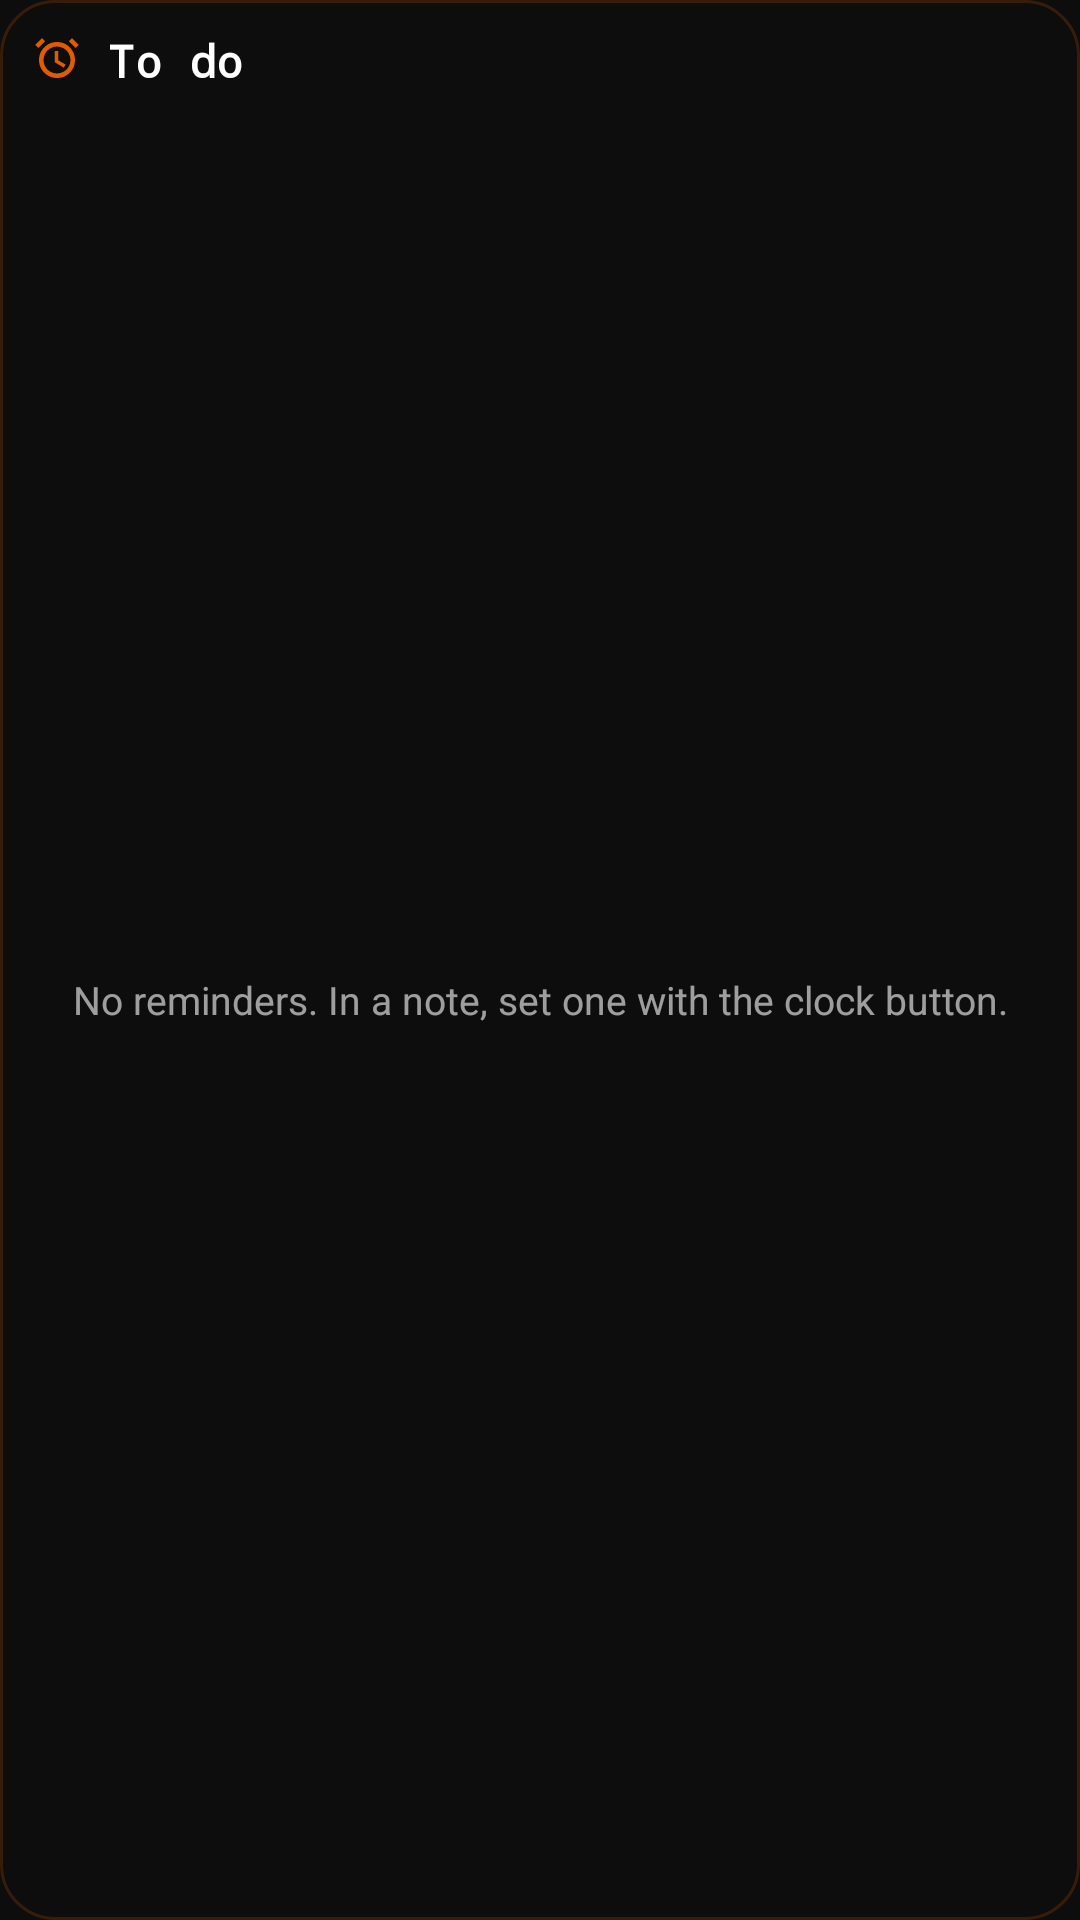

Reconstruct the res/layout file that produces this screen, plus the resources it refers to.
<!-- AndroidManifest.xml: application theme AppTheme -->
<!-- res/layout/widget_todo.xml -->
<?xml version="1.0" encoding="utf-8"?>
<LinearLayout xmlns:android="http://schemas.android.com/apk/res/android" android:id="@+id/widget_root"
    android:layout_width="match_parent" android:layout_height="match_parent" android:orientation="vertical"
    android:background="@drawable/widget_bg" android:padding="10dp">
    <LinearLayout android:id="@+id/widget_header" android:layout_width="match_parent" android:layout_height="wrap_content"
        android:orientation="horizontal" android:gravity="center_vertical" android:paddingBottom="6dp">
        <ImageView android:layout_width="18dp" android:layout_height="18dp" android:src="@drawable/ic_notify" android:tint="#E05C00" android:contentDescription="@null" />
        <TextView android:id="@+id/widget_title" android:layout_width="0dp" android:layout_weight="1" android:layout_height="wrap_content"
            android:paddingStart="8dp" android:text="@string/widget_todo" android:textColor="#FFFFFF" android:textSize="15sp" android:textStyle="bold"
            android:fontFamily="monospace" android:maxLines="1" android:ellipsize="end" />
    </LinearLayout>
    <FrameLayout android:layout_width="match_parent" android:layout_height="0dp" android:layout_weight="1">
        <ListView android:id="@+id/widget_list" android:layout_width="match_parent" android:layout_height="match_parent"
            android:divider="#22FFFFFF" android:dividerHeight="1dp" />
        <TextView android:id="@+id/widget_empty" android:layout_width="match_parent" android:layout_height="match_parent"
            android:gravity="center" android:text="@string/widget_todo_empty" android:textColor="#99FFFFFF" android:textSize="13sp" android:padding="8dp" />
    </FrameLayout>
</LinearLayout>
<!-- resources referenced by this layout -->
<resources>
  <!-- drawable ic_notify (drawable) -->
  <?xml version="1.0" encoding="utf-8"?>
  <vector xmlns:android="http://schemas.android.com/apk/res/android" android:width="24dp" android:height="24dp" android:viewportWidth="24" android:viewportHeight="24">
      <path android:fillColor="#FFFFFFFF" android:pathData="M12,4a8,8 0,1 0,0.001 0zM12,6a6,6 0,1 1,-0.001 0zM11,8v5l4,2.4 0.8,-1.4 -3.3,-1.9V8zM5.3,2.3L2.3,5.3 3.7,6.7 6.7,3.7zM18.7,2.3l-1.4,1.4 3,3 1.4,-1.4z" />
  </vector>
  <!-- drawable widget_bg (drawable) -->
  <?xml version="1.0" encoding="utf-8"?>
  <shape xmlns:android="http://schemas.android.com/apk/res/android" android:shape="rectangle">
      <solid android:color="#F20D0D0D" />
      <stroke android:width="1dp" android:color="#33E05C00" />
      <corners android:radius="18dp" />
  </shape>
  <string name="widget_todo">To do</string>
  <string name="widget_todo_empty">No reminders. In a note, set one with the clock button.</string>
  <style name="AppTheme" parent="@android:style/Theme.Material.NoActionBar">
          <item name="android:windowBackground">@color/sk_bg</item>
          <item name="android:statusBarColor">@color/sk_bg</item>
          <item name="android:navigationBarColor">@color/sk_bg</item>
          <item name="android:colorAccent">#e05c00</item>
          <item name="android:windowActionModeOverlay">true</item>
      </style>
  <color name="sk_bg">#0d0d0d</color>
</resources>
